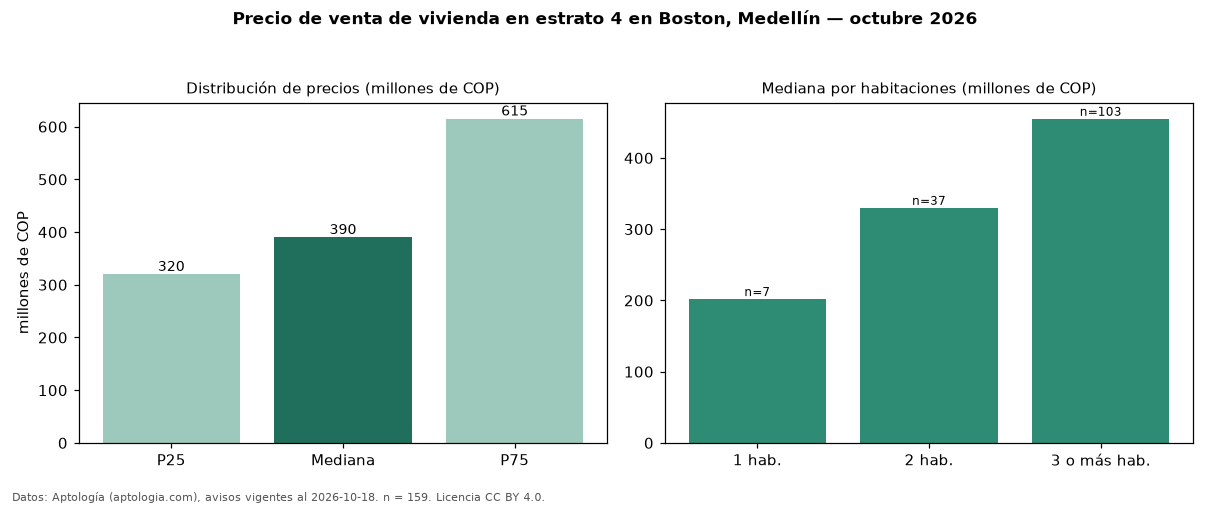

The table this chart was drawn from, first rows:
seccion, metrica, valor, moneda, n
precio, p25, 320000000, COP, 159
precio, mediana, 390000000, COP, 159
precio, p75, 615000000, COP, 159
precio, minimo, 145000000, COP, 159
precio, maximo, 5000000000, COP, 159
m2, mediana_precio_m2, 5090909, COP, 158
m2, area_mediana_m2, 75.0, m2, 158
admin, mediana_admin_mes, 322500, COP, 53
banos, mediana_banos, 2.0, , 
parqueadero, pct_con_parqueadero, 48.9, %, 94
estrato, estrato_mas_frecuente, 4, , 159
habitaciones, 1, 202000000, COP, 7
habitaciones, 2, 330000000, COP, 37
habitaciones, 3+, 455000000, COP, 103
fuente, fecha_datos, 2026-10-18, , 
fuente, atribucion, https://www.aptologia.com/venta/medellin…, , 
fuente, licencia, CC BY 4.0, , 
